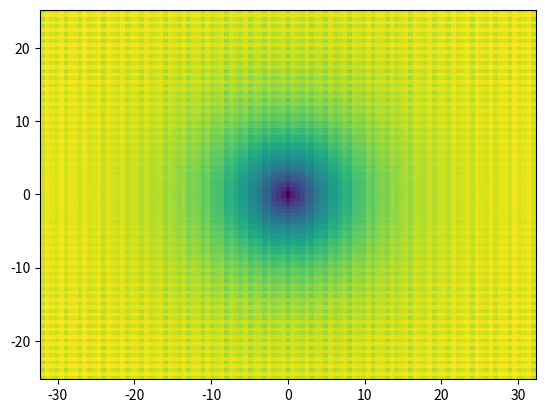
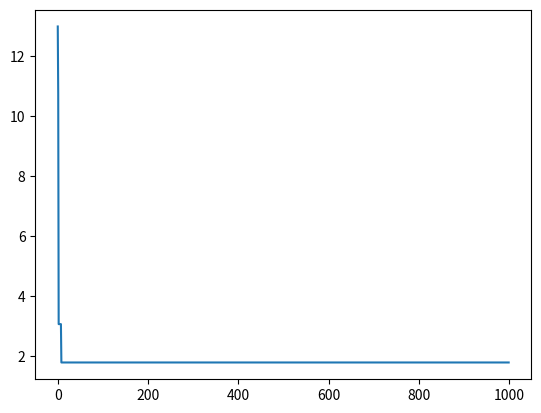

These figures' Python source, in order:
# -------------------------------------------------------------------------------------------------
# Name: PSO.py
#
# Author: Nipun Gunawardena
#
# Purpose: Create PSO library for use with discrete grids. Running by itself will show a demo using
#          Ackley function.
# -------------------------------------------------------------------------------------------------

import numpy as np
import matplotlib.pyplot as plt
from copy import deepcopy


class DomainInfo:
    def __init__(self, lowerLimitArr, upperLimitArr, spacingArr, cellCountArr, duration, averageTime,
                 numPeriods, sourceLocation):
        """
        Initialize DomainInfo class with values

        :param lowerLimitArr: The lower limits of the domain xMin, yMin, zMin
        :param upperLimitArr: The upper limits of the domain xMax, yMax, zMax
        :param spacingArr: The grid spacing of the array dx, dy, dz
        :param cellCountArr: The number of cells in each dimension
        :param duration: The total simulation time
        :param averageTime: The time for each averaging period within the duration
        :param numPeriods: The number of periods within a duration
        :param sourceLocation: The location of the source
        """
        self.minLims = np.array(lowerLimitArr)  # (xMin, yMin, zMin)
        self.maxLims = np.array(upperLimitArr)  # (xMax, yMax, zMax)
        self.ds = np.array(spacingArr)  # (dx, dy, dz)
        self.cellCounts = np.array(cellCountArr)  # (xCells, yCells, zCells) ! Need to be careful with this one
        self.duration = duration  # Seconds
        self.avgTime = averageTime  # Seconds
        self.numPeriods = numPeriods
        self.sourceLoc = np.array(sourceLocation)  # Not in cell units, in x,y,z units

        # Derived variables
        self.dimension = len(self.minLims)  # Dimension of problem. Should be 2 or 3 in most cases

    def __repr__(self):
        return f'Domain from {self.minLims} to {self.maxLims} with {self.ds} spacing'


class Particle:
    def __init__(self, domainClass, costArray):
        """
        Initialize particle for PSO

        :param domainClass: DomainInfo instance about current domain
        """
        self.domain = domainClass  # Current domain
        self.position = np.random.uniform(self.domain.minLims, self.domain.maxLims)  # Initial position, 1xnDim array
        # self.positionIndex = self.getIndex()  # Index of initial position,
        self.velocity = np.random.random_sample(
            self.domain.dimension) * 0.1  # Initial velocity, multiply by 0.1 so no explode, same size as position
        self.currentFitness = self.updateFitness(costArray)  # Current fitness of particle
        self.pBestPosition = self.position  # Best location of particle
        self.pBestFitness = self.currentFitness

    def getIndex(self):
        """
        Get matrix index of a given point in the domain

        :return: The index of current position. This is to be used with the meshgrid matrices, not the 1-dim matrices! 1xnDim tuple (is a tuple for accessing elements)
        """
        indexRaw = ((self.position - self.domain.minLims) / self.domain.ds).astype(int)
        indexRaw[0], indexRaw[1] = indexRaw[1], indexRaw[
            0]  # Switch first and second spots since x,y need to be flipped when accessing 2D array since x corresponds to columns and y corresponds to rows
        return tuple(indexRaw)

    def updateFitness(self, costArray):
        """
        Update fitness of current particle by accessing cost function array

        :param costArray: Cost function array, will be passed in
        :return: current fitness value in case it's needed outside of class
        """
        self.currentFitness = costArray[self.getIndex()]
        return self.currentFitness


class PSO:
    def __init__(self, costArray, domainClass, numberParticles=25, maximumIterations=1000):
        self.costArray = costArray  # Array of values of cost function
        self.domain = domainClass  # DomainInfo instance about current domain
        self.maxIter = maximumIterations  # Maximum number of iterations
        self.numParticles = numberParticles  # Number of particles
        self.particles = [Particle(domainClass, costArray) for _ in range(self.numParticles)]  # Initialize particles
        self.globalBest = self.particles[0]  # Just set best particle to first one for now
        self.globalBestIndex = 0
        self.getGlobalBest()  # Find best particle
        self.bestPositionHistory = np.zeros([self.maxIter, self.domain.dimension])  # Keep track of best position found
        self.bestFitnessHistory = np.zeros(self.maxIter)  # Keep track of best fitness so far
        self.bestPositionHistory[0, :] = self.globalBest.position
        self.bestFitnessHistory[0] = self.globalBest.currentFitness

    def getGlobalBest(self):
        """
        Find best particle out of all particles. Updates best particle as well

        :return: None
        """
        bestParticleIndex = np.argmin([particle.currentFitness for particle in self.particles])
        bestParticle = self.particles[bestParticleIndex]
        if bestParticle.currentFitness < self.globalBest.currentFitness:
            self.globalBestIndex = bestParticleIndex
            self.globalBest = deepcopy(bestParticle)

    def generateVelocity(self, particle):
        """
        Generate new velocity for particle class

        :param particle: Instance of Particle class
        :return: New velocity, ndarray of size 1xnDim. Particle is NOT updated in this function
        """
        # Establish Constants
        c1 = 2
        c2 = 2
        k = 0.1
        vMax = k * (self.domain.maxLims - self.domain.minLims) / 2
        vMin = -1 * vMax

        # Create new velocity and clamp it
        R1 = np.random.rand(self.domain.dimension)
        R2 = np.random.rand(self.domain.dimension)
        newVel = particle.velocity + c1 * (particle.pBestPosition - particle.position) * R1 + c2 * (
                self.globalBest.position - particle.position) * R2
        newVel[newVel > vMax] = vMax[newVel > vMax]
        newVel[newVel < vMin] = vMin[newVel < vMin]
        return newVel

    def checkPosition(self, position):
        """
        Check a given position to see if particle can move to it

        :param position: New position value, ndarray of size 1xnDim
        :return: Boolean indicating whether position is "allowed". True is allowed, false is not allowed
        """
        inLims = all(position > self.domain.minLims) and all(position < self.domain.maxLims)    # Will be true if within boundary
        if not inLims:
            return False
        else:
            return True
        # TODO: Add nogo zones, set of nogo indices

    def run(self):
        for i in range(1, self.maxIter):
            for particle in self.particles:
                # Generate new velocity
                while True:
                    newVel = self.generateVelocity(particle)
                    newPos = particle.position + newVel
                    if self.checkPosition(newPos):
                        break

                # Update velocity, position, fitness
                particle.velocity = newVel
                particle.position = newPos
                particle.updateFitness(self.costArray)
                if particle.currentFitness <= particle.pBestFitness:  # Minimizing, not maximizing!!
                    particle.pBestFitness = particle.currentFitness
                    particle.pBestPosition = particle.position.copy()

            # Update global best and history
            print(" ")
            self.getGlobalBest()
            self.bestPositionHistory[i,:] = self.globalBest.position
            self.bestFitnessHistory[i] = self.globalBest.currentFitness

            # Print
            print(f"Iteration: {i} || Best Position: {self.globalBest.position} || Best Fitness: {self.globalBest.currentFitness}")


if __name__ == "__main__":
    @np.vectorize
    def ackley(x1, x2):
        #TODO: Test different functions
        return -20 * np.exp(-0.2 * np.sqrt(0.5 * (x1 ** 2 + x2 ** 2))) - np.exp(
            0.5 * (np.cos(2 * np.pi * x1) + np.cos(2 * np.pi * x2))) + 20 + np.exp(1)


    # Create domain
    # TODO: Play with domain
    xMin = -32
    xMax = 32
    yMin = -25
    yMax = 25
    xPoints = 105
    yPoints = 100
    x = np.linspace(xMin, xMax, num=xPoints)
    y = np.linspace(yMin, yMax, num=yPoints)
    (X, Y) = np.meshgrid(x, y, indexing='xy')  # Create meshgrid
    C = ackley(X, Y)  # Create discrete Ackley function

    # Create domain instance
    minIdx = np.unravel_index(np.argmin(C), C.shape)
    AckleyDomain = DomainInfo([xMin, yMin], [xMax, yMax],
                              [(xMax - xMin) / (xPoints - 1), (yMax - yMin) / (yPoints - 1)], [xPoints, yPoints], 3600,
                              900, 4, [X[minIdx], Y[minIdx]])

    # Initialize and run PSO Algorithm
    AckleyPSO = PSO(C, AckleyDomain)
    AckleyPSO.run()

    # Plot Ackley function
    # TODO figure out final and animated plots
    fig, ax = plt.subplots()
    # ax = plt.axes(projection='3d')
    # ax.plot_surface(X, Y, C, cmap='viridis', edgecolor='none')
    ax.pcolormesh(X, Y, C)
    plt.show()

    fig1, ax1 = plt.subplots()
    ax1.plot(AckleyPSO.bestFitnessHistory)
    plt.show()

    print("Done")
